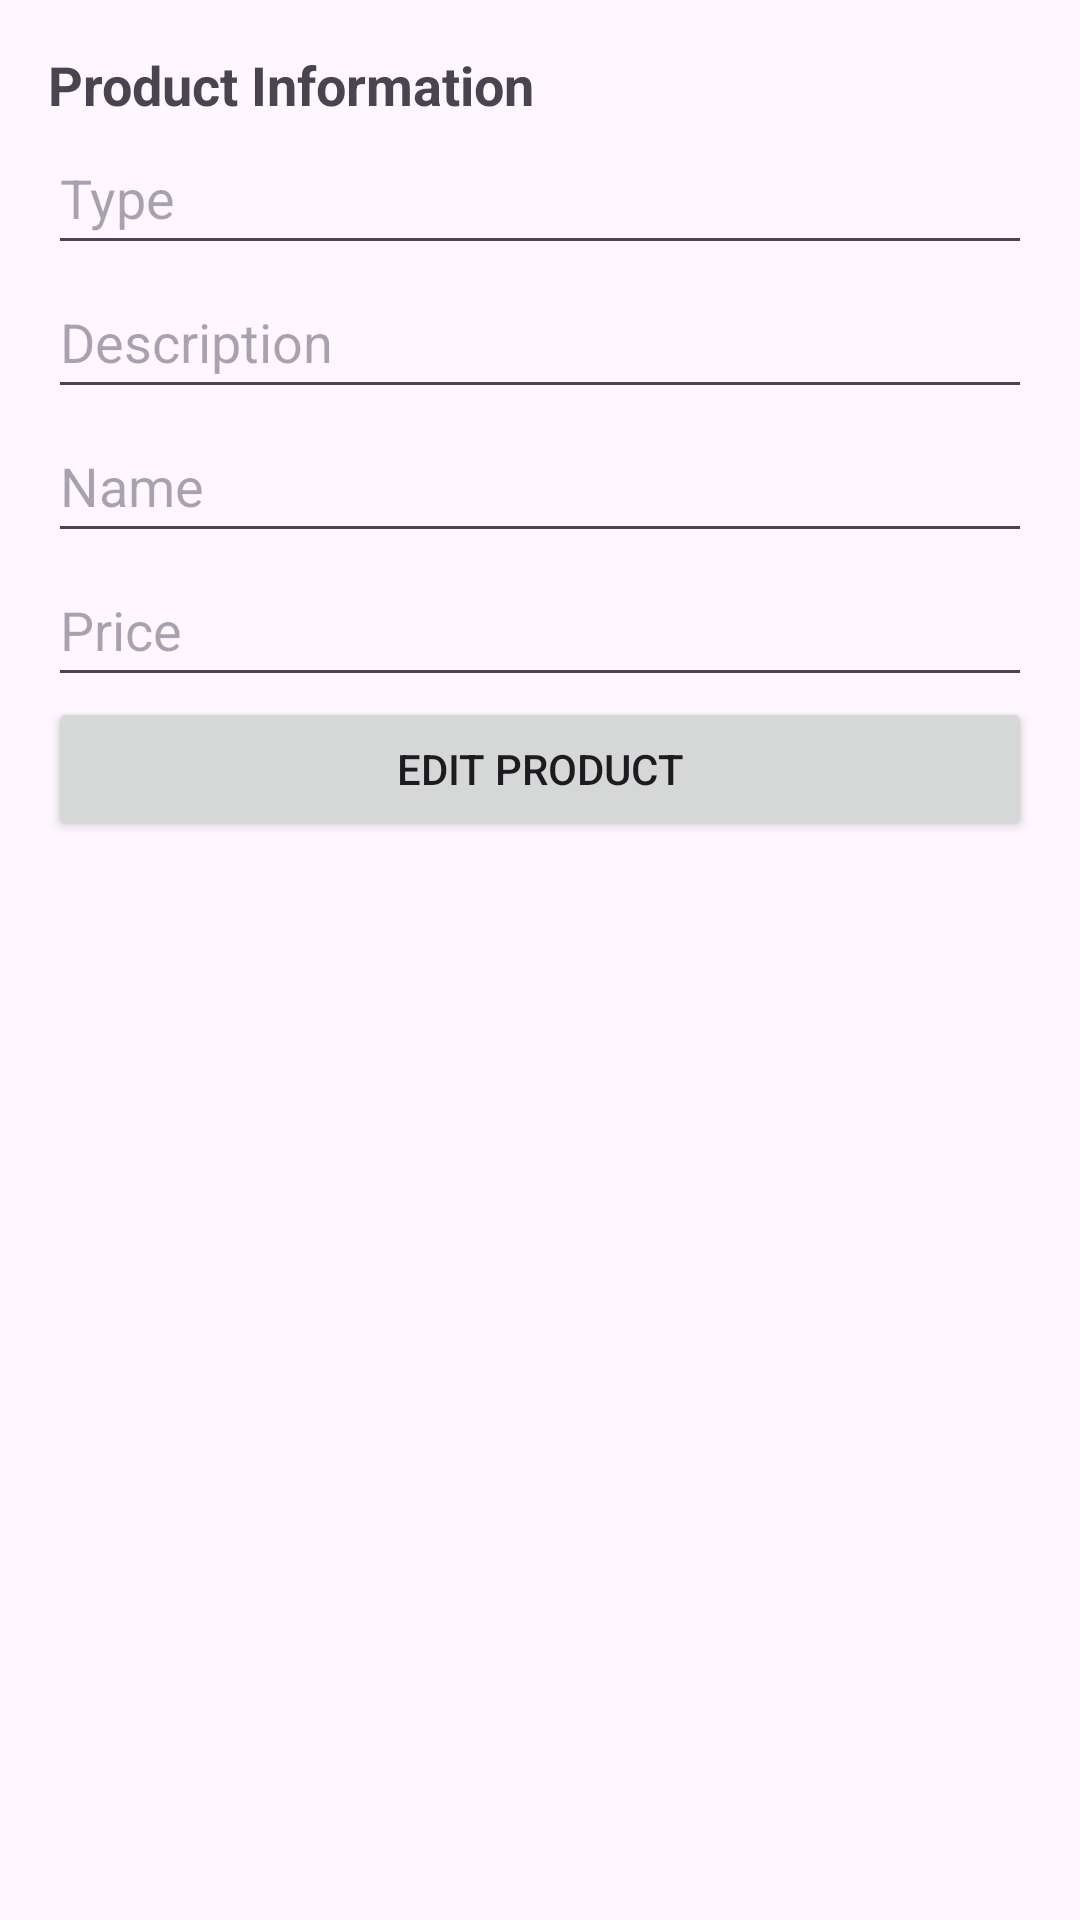

The Android layout XML behind this screen, and the referenced resources:
<!-- AndroidManifest.xml: application theme Theme.MarketOnline -->
<!-- res/layout/activity_product_edit.xml -->
<LinearLayout
    xmlns:android="http://schemas.android.com/apk/res/android"
    xmlns:tools="http://schemas.android.com/tools"
    android:layout_width="match_parent"
    android:layout_height="wrap_content"
    android:orientation="vertical"
    android:padding="16dp">

    <TextView
        android:id="@+id/textViewName"
        android:layout_width="match_parent"
        android:layout_height="wrap_content"
        android:text="@string/product_info"
        android:textSize="18sp"
        android:textStyle="bold" />


    <EditText
        android:id="@+id/editTextType"
        android:layout_width="match_parent"
        android:layout_height="wrap_content"
        android:autofillHints=""
        android:ems="10"
        android:hint="@string/type"
        android:inputType="text"
        android:minHeight="48dp"
        tools:ignore="LabelFor,VisualLintTextFieldSize" />

    <EditText
        android:id="@+id/editTextDescription"
        android:layout_width="match_parent"
        android:layout_height="wrap_content"
        android:autofillHints=""
        android:ems="10"
        android:hint="@string/description"
        android:inputType="text"
        android:minHeight="48dp"
        tools:ignore="LabelFor,VisualLintTextFieldSize" />

    <EditText
        android:id="@+id/editTextName"
        android:layout_width="match_parent"
        android:layout_height="wrap_content"
        android:autofillHints=""
        android:ems="10"
        android:hint="@string/name"
        android:inputType="text"
        android:minHeight="48dp"
        tools:ignore="LabelFor,VisualLintTextFieldSize" />

    <EditText
        android:id="@+id/editTextPrice"
        android:layout_width="match_parent"
        android:layout_height="wrap_content"
        android:autofillHints=""
        android:ems="10"
        android:hint="@string/price"
        android:inputType="number"
        android:minHeight="48dp"
        tools:ignore="LabelFor,VisualLintTextFieldSize" />

    <Button
        android:id="@+id/buttonAddAndGoBack"
        android:layout_width="match_parent"
        android:layout_height="wrap_content"
        android:text="@string/edit_product"
        tools:ignore="VisualLintButtonSize" />
</LinearLayout>
<!-- resources referenced by this layout -->
<resources>
  <string name="description">Description</string>
  <string name="edit_product">Edit Product</string>
  <string name="name">Name</string>
  <string name="price">Price</string>
  <string name="product_info">Product Information</string>
  <string name="type">Type</string>
  <style name="Theme.MarketOnline" parent="Base.Theme.MarketOnline" />
  <style name="Base.Theme.MarketOnline" parent="Theme.Material3.DayNight.NoActionBar">
          
          
      </style>
</resources>
